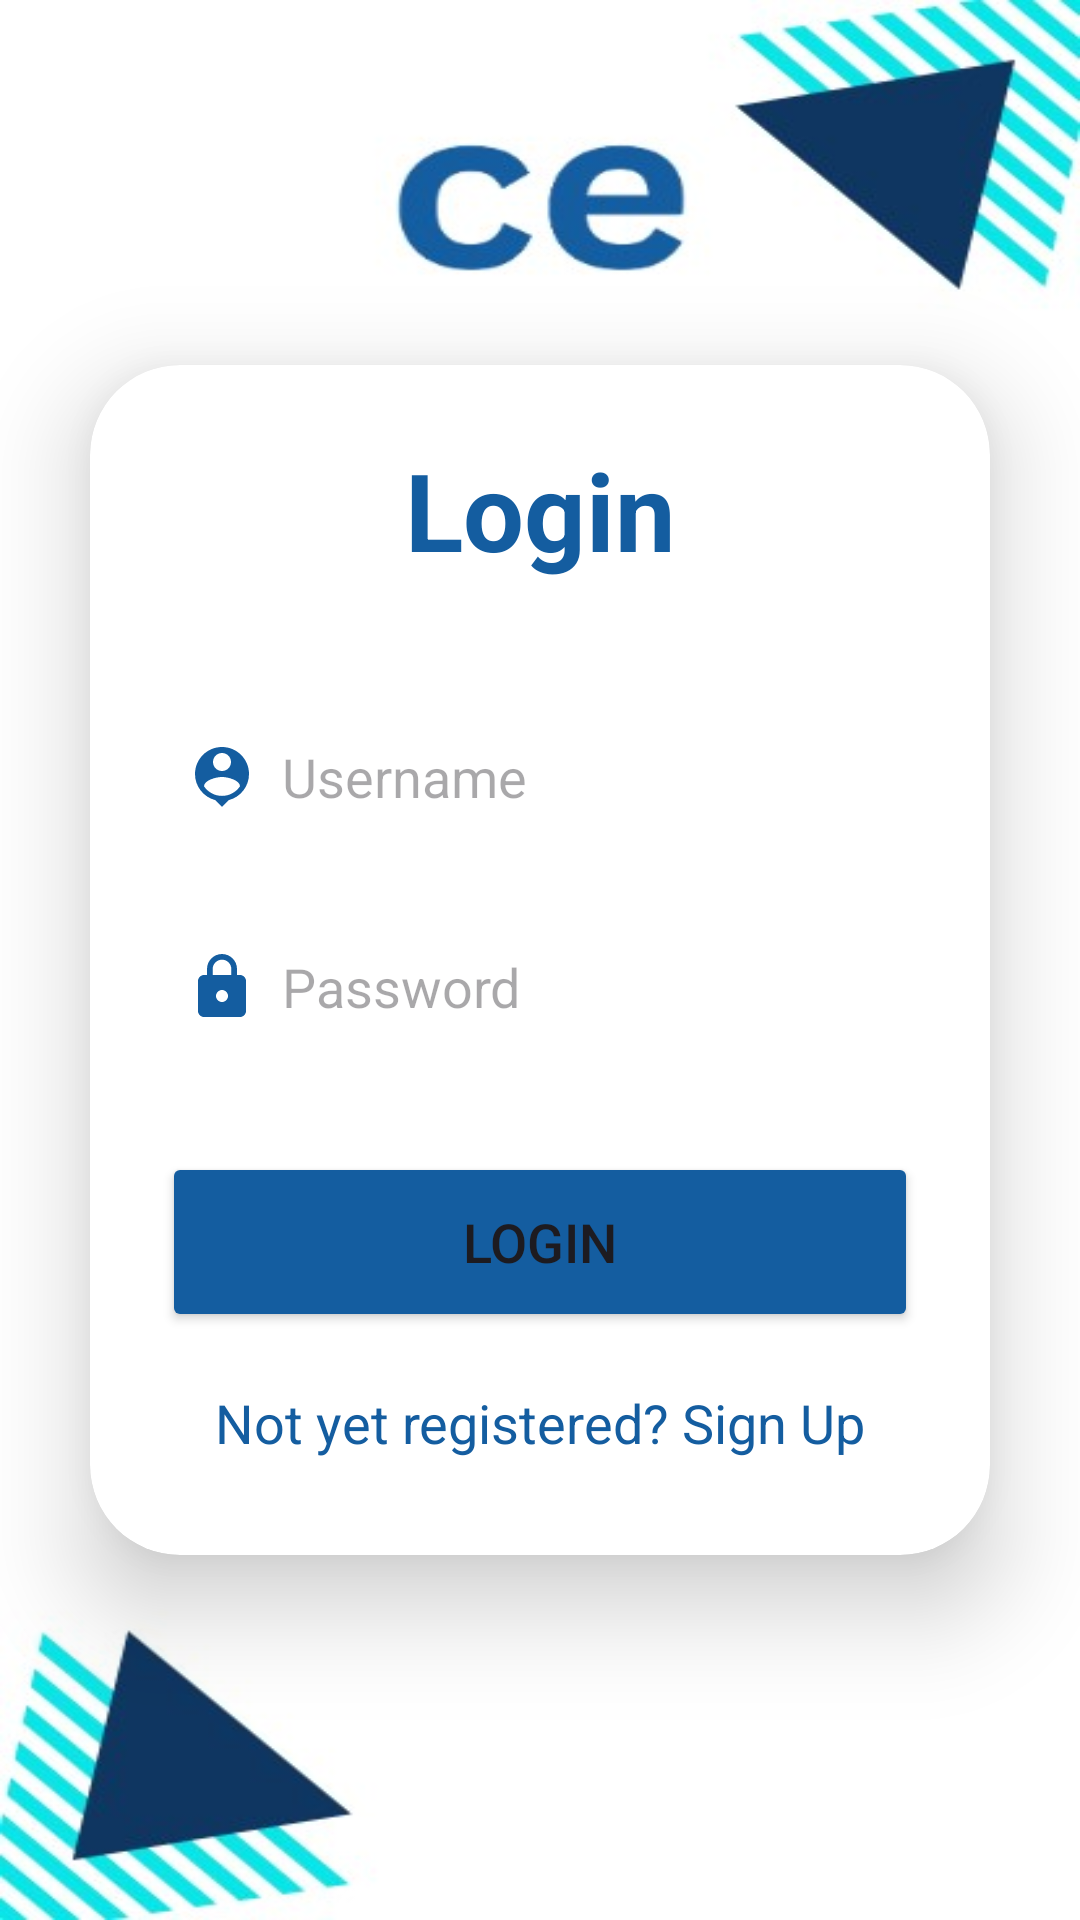

This screen was rendered from an Android layout file. Write that file and the resources it references.
<!-- AndroidManifest.xml: application theme Theme.SignupLoginRealtime -->
<!-- res/layout/activity_login_activty.xml -->
<?xml version="1.0" encoding="utf-8"?>
<LinearLayout
    xmlns:android="http://schemas.android.com/apk/res/android"
    xmlns:app="http://schemas.android.com/apk/res-auto"
    xmlns:tools="http://schemas.android.com/tools"
    android:layout_width="match_parent"
    android:layout_height="match_parent"
    android:orientation="vertical"
    android:gravity="center"
    android:background="@drawable/img"
    tools:context=".LoginActivty">

    <androidx.cardview.widget.CardView
        android:layout_width="match_parent"
        android:layout_height="wrap_content"
        android:layout_margin="30dp"
        app:cardCornerRadius="30dp"
        app:cardElevation="20dp">

        <LinearLayout
            android:layout_width="match_parent"
            android:layout_height="wrap_content"
            android:orientation="vertical"
            android:layout_gravity="center_horizontal"
            android:padding="24dp"
            android:background="@drawable/lavender_border">

            <TextView
                android:layout_width="match_parent"
                android:layout_height="wrap_content"
                android:text="Login"
                android:textSize="36sp"
                android:textAlignment="center"
                android:textStyle="bold"
                android:textColor="@color/lavender"/>

            <EditText
                android:layout_width="match_parent"
                android:layout_height="50dp"
                android:id="@+id/login_username"
                android:background="@drawable/lavender_border"
                android:layout_marginTop="40dp"
                android:padding="8dp"
                android:hint="Username"
                android:drawableLeft="@drawable/baseline_person_pin_24"
                android:drawablePadding="8dp"
                android:textColor="@color/black"/>

            <EditText
                android:layout_width="match_parent"
                android:layout_height="50dp"
                android:id="@+id/login_password"
                android:background="@drawable/lavender_border"
                android:layout_marginTop="20dp"
                android:padding="8dp"
                android:hint="Password"
                android:inputType="textPassword"
                android:drawableLeft="@drawable/baseline_lock_24"
                android:drawablePadding="8dp"
                android:textColor="@color/black"/>

            <Button
                android:layout_width="match_parent"
                android:layout_height="60dp"
                android:text="Login"
                android:id="@+id/login_button"
                android:textSize="18sp"
                android:layout_marginTop="30dp"
                android:backgroundTint="@color/lavender"
                app:cornerRadius = "20dp"/>

            <TextView
                android:layout_width="wrap_content"
                android:layout_height="wrap_content"
                android:id="@+id/signupRedirectText"
                android:text="Not yet registered? Sign Up"
                android:layout_gravity="center"
                android:padding="8dp"
                android:layout_marginTop="10dp"
                android:textColor="@color/lavender"
                android:textSize="18sp"/>

        </LinearLayout>

    </androidx.cardview.widget.CardView>

</LinearLayout>
<!-- resources referenced by this layout -->
<resources>
  <color name="black">#FF000000</color>
  <color name="lavender">#145DA0</color>
  <!-- drawable baseline_lock_24 (drawable) -->
  <vector android:height="24dp" android:tint="#145DA0"
      android:viewportHeight="24" android:viewportWidth="24"
      android:width="24dp" xmlns:android="http://schemas.android.com/apk/res/android">
      <path android:fillColor="@android:color/white" android:pathData="M18,8h-1L17,6c0,-2.76 -2.24,-5 -5,-5S7,3.24 7,6v2L6,8c-1.1,0 -2,0.9 -2,2v10c0,1.1 0.9,2 2,2h12c1.1,0 2,-0.9 2,-2L20,10c0,-1.1 -0.9,-2 -2,-2zM12,17c-1.1,0 -2,-0.9 -2,-2s0.9,-2 2,-2 2,0.9 2,2 -0.9,2 -2,2zM15.1,8L8.9,8L8.9,6c0,-1.71 1.39,-3.1 3.1,-3.1 1.71,0 3.1,1.39 3.1,3.1v2z"/>
  </vector>
  <!-- drawable baseline_person_pin_24 (drawable) -->
  <vector android:height="24dp" android:tint="#145DA0"
      android:viewportHeight="24" android:viewportWidth="24"
      android:width="24dp" xmlns:android="http://schemas.android.com/apk/res/android">
      <path android:fillColor="@android:color/white" android:pathData="M12,2c-4.97,0 -9,4.03 -9,9 0,4.17 2.84,7.67 6.69,8.69L12,22l2.31,-2.31C18.16,18.67 21,15.17 21,11c0,-4.97 -4.03,-9 -9,-9zM12,4c1.66,0 3,1.34 3,3s-1.34,3 -3,3 -3,-1.34 -3,-3 1.34,-3 3,-3zM12,18.3c-2.5,0 -4.71,-1.28 -6,-3.22 0.03,-1.99 4,-3.08 6,-3.08 1.99,0 5.97,1.09 6,3.08 -1.29,1.94 -3.5,3.22 -6,3.22z"/>
  </vector>
  <!-- drawable img: png bitmap (drawable, 72830 bytes) -->
  <style name="Theme.SignupLoginRealtime" parent="Base.Theme.SignupLoginRealtime" />
  <style name="Base.Theme.SignupLoginRealtime" parent="Theme.Material3.DayNight.NoActionBar">
          
          
      </style>
</resources>
